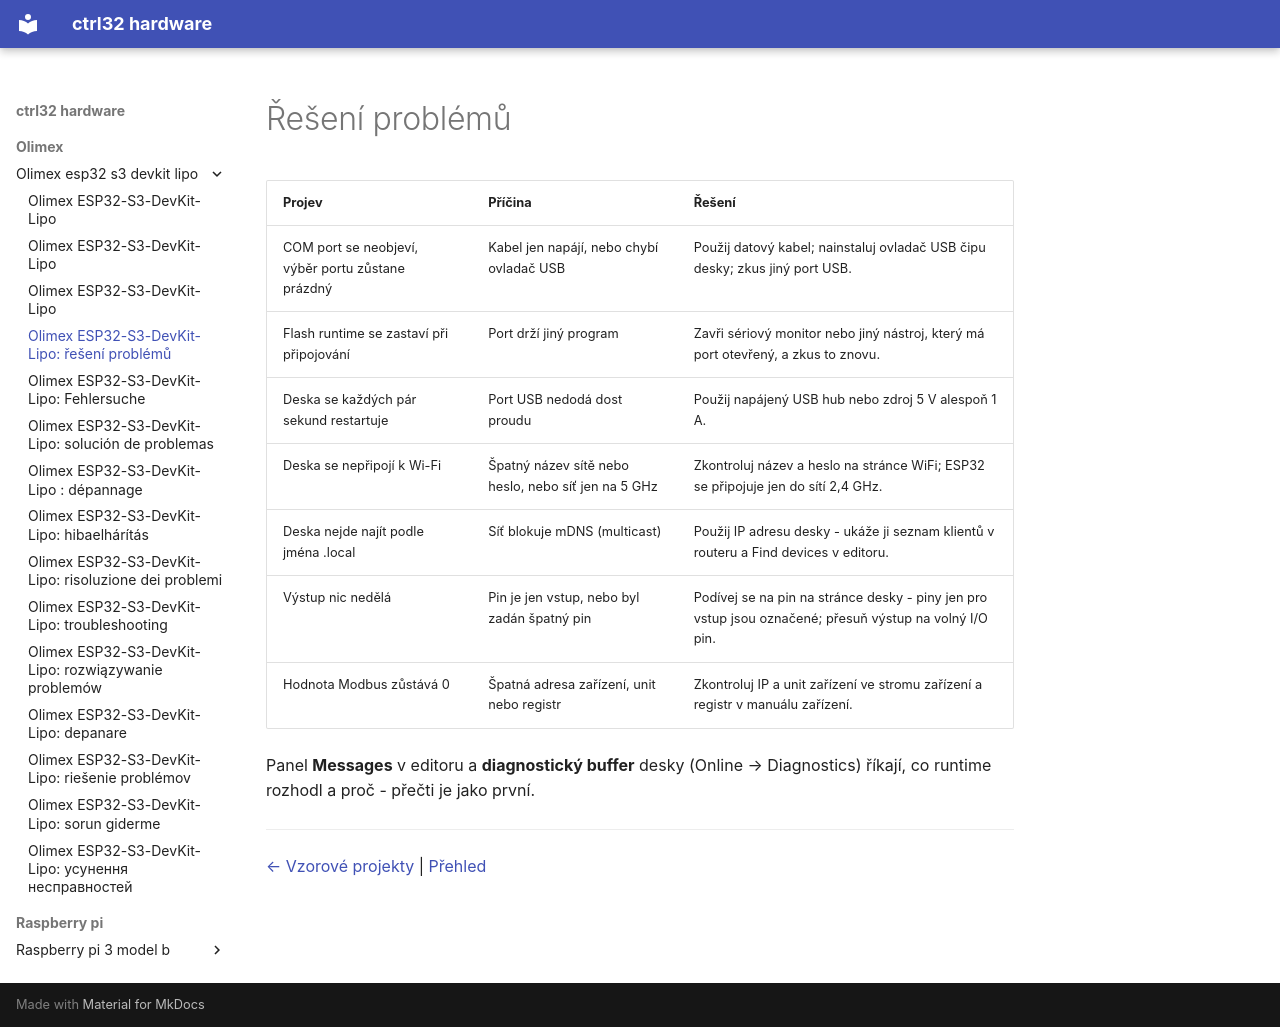

repository: ctrl32/hardware · page: olimex/olimex-esp32-s3-devkit-lipo/troubleshooting.cs/index.html · generator: mkdocs

---
title: 'Olimex ESP32-S3-DevKit-Lipo: řešení problémů'
slug: troubleshooting
sidebar_position: 90
image: img/board-01.jpg
image_alt: Olimex ESP32-S3-DevKit-Lipo
tags:
- esp32-s3
- wifi
- psram
- battery
- olimex
- troubleshooting
---

# Řešení problémů

| Projev | Příčina | Řešení |
|---|---|---|
| COM port se neobjeví, výběr portu zůstane prázdný | Kabel jen napájí, nebo chybí ovladač USB | Použij datový kabel; nainstaluj ovladač USB čipu desky; zkus jiný port USB. |
| Flash runtime se zastaví při připojování | Port drží jiný program | Zavři sériový monitor nebo jiný nástroj, který má port otevřený, a zkus to znovu. |
| Deska se každých pár sekund restartuje | Port USB nedodá dost proudu | Použij napájený USB hub nebo zdroj 5 V alespoň 1 A. |
| Deska se nepřipojí k Wi-Fi | Špatný název sítě nebo heslo, nebo síť jen na 5 GHz | Zkontroluj název a heslo na stránce WiFi; ESP32 se připojuje jen do sítí 2,4 GHz. |
| Deska nejde najít podle jména .local | Síť blokuje mDNS (multicast) | Použij IP adresu desky - ukáže ji seznam klientů v routeru a Find devices v editoru. |
| Výstup nic nedělá | Pin je jen vstup, nebo byl zadán špatný pin | Podívej se na pin na stránce desky - piny jen pro vstup jsou označené; přesuň výstup na volný I/O pin. |
| Hodnota Modbus zůstává 0 | Špatná adresa zařízení, unit nebo registr | Zkontroluj IP a unit zařízení ve stromu zařízení a registr v manuálu zařízení. |

Panel **Messages** v editoru a **diagnostický buffer** desky (Online → Diagnostics) říkají, co runtime rozhodl a proč - přečti je jako první.

---

[← Vzorové projekty](examples/README.cs.md) | [Přehled](README.cs.md)
